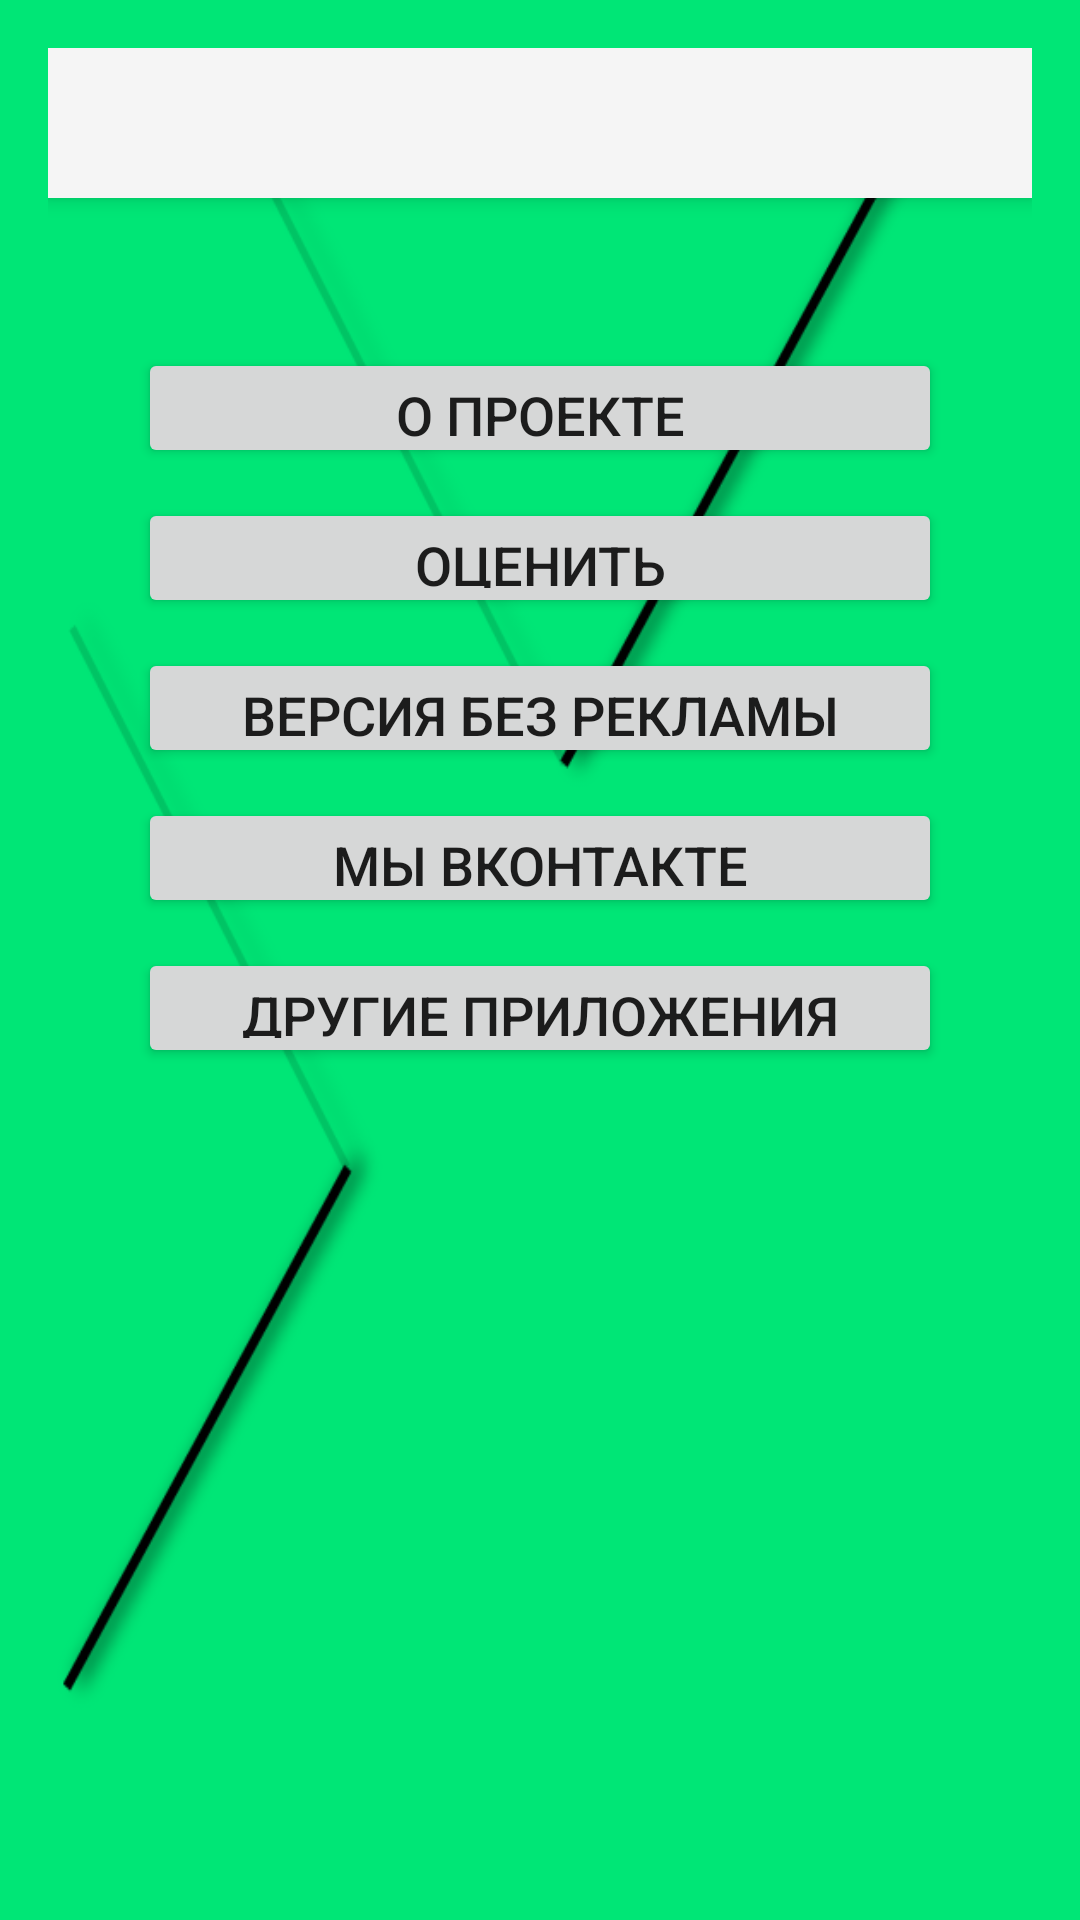

Reconstruct the res/layout file that produces this screen, plus the resources it refers to.
<!-- AndroidManifest.xml: application theme AppTheme -->
<!-- res/layout/activity_information.xml -->
<?xml version="1.0" encoding="utf-8"?>
<RelativeLayout xmlns:android="http://schemas.android.com/apk/res/android"
    xmlns:tools="http://schemas.android.com/tools"
    android:layout_width="match_parent"
    android:layout_height="match_parent"
    android:paddingBottom="@dimen/activity_vertical_margin"
    android:paddingLeft="@dimen/activity_horizontal_margin"
    android:paddingRight="@dimen/activity_horizontal_margin"
    android:paddingTop="@dimen/activity_vertical_margin"
    android:id="@+id/rl"

    tools:context=".MainActivity"
    android:background="@color/greena400">
    <RelativeLayout
        android:layout_width="match_parent"
        android:layout_height="match_parent"
        android:layout_alignParentTop="true"
        android:background="@drawable/oblmain"
        android:layout_alignParentRight="true"
        android:layout_alignParentEnd="true">

        <android.support.v7.widget.Toolbar
            android:id="@+id/toolbar"
            android:layout_width="match_parent"
            android:layout_height="50dp"
            android:background="@color/lightgrey100"
            android:elevation="4dp"
            android:minHeight="?attr/actionBarSize"
            android:transitionName="actionBar" />

        <LinearLayout
            android:orientation="vertical"
            android:layout_width="match_parent"
            android:layout_height="match_parent"
            android:layout_marginTop="10dp"
            android:paddingBottom="@dimen/activity_vertical_margin_ll"
            android:paddingLeft="@dimen/activity_horizontal_margin_ll"
            android:paddingRight="@dimen/activity_horizontal_margin_ll"
            android:paddingTop="@dimen/activity_vertical_margin_ll"
            android:id="@+id/linearLayout"
            android:layout_below="@+id/toolbar">

            <Button
                android:layout_width="match_parent"
                android:layout_height="40dp"
                android:text="@string/aboutus"
                android:textSize="@dimen/text_size"
                android:layout_marginTop="@dimen/activity_button_margin_top"
                android:id="@+id/aboutus"
                android:layout_alignParentTop="true"
                android:layout_alignRight="@+id/button4"
                android:layout_alignEnd="@+id/button4" />

            <Button
                android:layout_width="match_parent"
                android:layout_height="40dp"
                android:text="@string/contakts"
                android:textSize="@dimen/text_size"
                android:layout_marginTop="@dimen/activity_button_margin_top"
                android:id="@+id/contakts"
                android:layout_below="@+id/aboutus"
                android:layout_centerHorizontal="true" />

            <Button
                android:layout_width="match_parent"
                android:layout_height="40dp"
                android:text="@string/placesbuy"
                android:textSize="@dimen/text_size"
                android:id="@+id/placesbuy"
                android:layout_marginTop="@dimen/activity_button_margin_top"
                android:layout_below="@+id/contakts"
                android:layout_centerHorizontal="true" />

            <Button
                android:layout_width="match_parent"
                android:layout_height="40dp"
                android:textSize="@dimen/text_size"
                android:text="@string/submit"
                android:layout_marginTop="@dimen/activity_button_margin_top"
                android:id="@+id/submit"
                android:layout_below="@+id/placesbuy"
                android:layout_centerHorizontal="true" />

            <Button
                android:layout_width="match_parent"
                android:layout_height="40dp"
                android:textSize="@dimen/text_size"
                android:text="@string/udevs"
                android:layout_marginTop="@dimen/activity_button_margin_top"
                android:id="@+id/udevs"
                android:layout_below="@+id/placesbuy"
                android:layout_centerHorizontal="true" />


        </LinearLayout>

    </RelativeLayout>

</RelativeLayout>
<!-- resources referenced by this layout -->
<resources>
  <color name="greena400">#00E676</color>
  <color name="lightgrey100">#F5F5F5</color>
  <dimen name="activity_button_margin_top">10dp</dimen>
  <dimen name="activity_horizontal_margin">16dp</dimen>
  <dimen name="activity_horizontal_margin_ll">30dp</dimen>
  <dimen name="activity_vertical_margin">16dp</dimen>
  <dimen name="activity_vertical_margin_ll">30dp</dimen>
  <dimen name="text_size">18sp</dimen>
  <!-- drawable oblmain: png bitmap (drawable, 30274 bytes) -->
  <string name="aboutus">О проекте</string>
  <string name="contakts">Оценить</string>
  <string name="placesbuy">Версия без рекламы</string>
  <string name="submit">Мы ВКонтакте</string>
  <string name="udevs">Другие приложения</string>
  <style name="AppTheme" parent="Theme.AppCompat.Light.NoActionBar">
          
          <item name="colorPrimary">@color/bluegrey400</item>
          <item name="colorPrimaryDark">@color/lightgrey300</item>
  
          
          <item name="colorAccent">@color/colorAccent</item>
          <item name="actionBarStyle">@style/MyActionBar</item>
      </style>
  <color name="bluegrey400">#78909C</color>
  <color name="lightgrey300">#E0E0E0</color>
  <color name="colorAccent">#FF4081</color>
  <style name="MyActionBar" parent="@style/Widget.AppCompat.ActionBar.Solid">
          <item name="titleTextStyle">@style/MyTitleTextStyle</item>
      </style>
  <style name="MyTitleTextStyle" parent="@style/TextAppearance.AppCompat.Widget.ActionBar.Title">
          <item name="android:textColor">@android:color/black</item>
      </style>
</resources>
